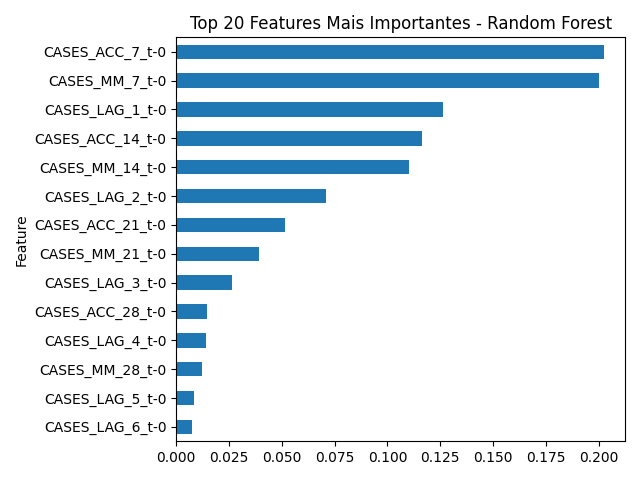

The data file committed next to this chart (first rows):
Feature, Importance
CASES_ACC_7_t-0, 0.2024
CASES_MM_7_t-0, 0.2002
CASES_LAG_1_t-0, 0.1264
CASES_ACC_14_t-0, 0.1162
CASES_MM_14_t-0, 0.1104
CASES_LAG_2_t-0, 0.07083
CASES_ACC_21_t-0, 0.05167
CASES_MM_21_t-0, 0.0392
CASES_LAG_3_t-0, 0.02644
CASES_ACC_28_t-0, 0.01438
CASES_LAG_4_t-0, 0.01392
CASES_MM_28_t-0, 0.01217
CASES_LAG_5_t-0, 0.008241
CASES_LAG_6_t-0, 0.007532
